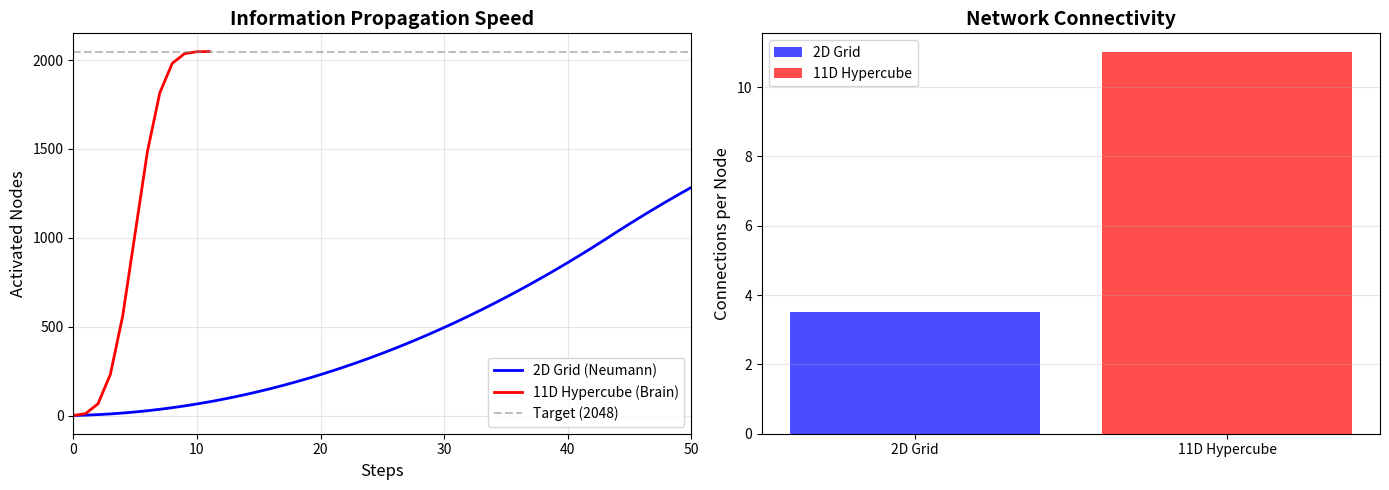

Recreate this plot in Python. (Note: this script raises an exception after producing the figure.)
"""
11-Dimensional Hypercube: Information Propagation Comparison
=============================================================

Comparing information propagation speed:
- 2D Grid (Neumann-like): Slow, bucket-relay style
- 11D Hypercube (Brain-like): Ultra-fast, exponential spread

Key insight: Higher dimensions provide "shortcuts" for information.

Author: Hiroto Funasaki (roll)
Date: 2026-01-21
"""

import numpy as np
import matplotlib
matplotlib.use('Agg')
import matplotlib.pyplot as plt


class Grid2D:
    """
    2D Grid Network (Neumann-like)
    
    Information spreads like a wave from neighbor to neighbor.
    Very slow propagation.
    """
    
    def __init__(self, n_side):
        self.n_side = n_side
        self.n_total = n_side * n_side
        self.A = self._build_adjacency()
    
    def _build_adjacency(self):
        """Build 2D grid adjacency (4-connected)"""
        A = np.zeros((self.n_total, self.n_total))
        
        for i in range(self.n_side):
            for j in range(self.n_side):
                idx = i * self.n_side + j
                
                # Right neighbor
                if j + 1 < self.n_side:
                    neighbor = i * self.n_side + (j + 1)
                    A[idx, neighbor] = 1
                    A[neighbor, idx] = 1
                
                # Down neighbor
                if i + 1 < self.n_side:
                    neighbor = (i + 1) * self.n_side + j
                    A[idx, neighbor] = 1
                    A[neighbor, idx] = 1
        
        return A
    
    def propagate(self, start_node, max_steps=100):
        """
        Propagate information from start_node.
        Returns: list of (step, n_activated) tuples
        """
        activated = set([start_node])
        history = [(0, 1)]
        
        for step in range(1, max_steps + 1):
            new_activated = set()
            for node in activated:
                # Find neighbors
                neighbors = np.where(self.A[node] > 0)[0]
                new_activated.update(neighbors)
            
            activated.update(new_activated)
            history.append((step, len(activated)))
            
            if len(activated) == self.n_total:
                break
        
        return history


class Hypercube11D:
    """
    11-Dimensional Hypercube Network (Brain-like)
    
    Each node is connected to 11 neighbors (one per dimension).
    Information spreads exponentially fast!
    
    For a k-dimensional hypercube with 2^k nodes:
    - Each node has exactly k neighbors
    - Diameter (max distance) = k steps
    - 2^11 = 2048 nodes with only 11 connections each
    """
    
    def __init__(self, dimensions=11):
        self.dimensions = dimensions
        self.n_total = 2 ** dimensions  # 2048 for 11D
        self.A = self._build_adjacency()
    
    def _build_adjacency(self):
        """Build hypercube adjacency"""
        A = np.zeros((self.n_total, self.n_total))
        
        for node in range(self.n_total):
            # Connect to neighbors that differ by exactly 1 bit
            for dim in range(self.dimensions):
                neighbor = node ^ (1 << dim)  # Flip bit at position dim
                A[node, neighbor] = 1
        
        return A
    
    def propagate(self, start_node, max_steps=100):
        """
        Propagate information from start_node.
        Returns: list of (step, n_activated) tuples
        """
        activated = set([start_node])
        history = [(0, 1)]
        
        for step in range(1, max_steps + 1):
            new_activated = set()
            for node in activated:
                # Find neighbors
                neighbors = np.where(self.A[node] > 0)[0]
                new_activated.update(neighbors)
            
            activated.update(new_activated)
            history.append((step, len(activated)))
            
            if len(activated) == self.n_total:
                break
        
        return history


def compare_propagation():
    """Compare information propagation between 2D and 11D"""
    print("\n" + "=" * 70)
    print("   INFORMATION PROPAGATION: 2D Grid vs 11D Hypercube")
    print("=" * 70)
    
    # 2D Grid: 45x45 ≈ 2025 nodes (close to 2048)
    grid_2d = Grid2D(45)
    
    # 11D Hypercube: 2^11 = 2048 nodes
    hypercube = Hypercube11D(11)
    
    print(f"\n  Network comparison:")
    print(f"    2D Grid: {grid_2d.n_total} nodes, {int(np.sum(grid_2d.A)/2)} connections")
    print(f"    11D Hypercube: {hypercube.n_total} nodes, {int(np.sum(hypercube.A)/2)} connections")
    
    # Start from corner
    start_2d = 0
    start_11d = 0
    
    history_2d = grid_2d.propagate(start_2d, max_steps=100)
    history_11d = hypercube.propagate(start_11d, max_steps=50)
    
    print(f"\n  Propagation from node 0:")
    print("-" * 50)
    
    print("\n  Step | 2D Grid  | 11D Hypercube")
    print("  " + "-" * 35)
    
    for step in range(0, min(15, len(history_11d))):
        n_2d = history_2d[step][1] if step < len(history_2d) else grid_2d.n_total
        n_11d = history_11d[step][1] if step < len(history_11d) else hypercube.n_total
        
        complete_2d = "✓" if n_2d == grid_2d.n_total else ""
        complete_11d = "✓" if n_11d == hypercube.n_total else ""
        
        print(f"  {step:4} | {n_2d:6} {complete_2d:2} | {n_11d:6} {complete_11d}")
    
    # Find completion times
    steps_2d = next((s for s, n in history_2d if n == grid_2d.n_total), len(history_2d))
    steps_11d = next((s for s, n in history_11d if n == hypercube.n_total), len(history_11d))
    
    print(f"\n  Completion:")
    print(f"    2D Grid: {steps_2d} steps to reach all nodes")
    print(f"    11D Hypercube: {steps_11d} steps to reach all nodes")
    print(f"    Speedup: {steps_2d / steps_11d:.1f}x faster!")
    
    # Plot
    fig, (ax1, ax2) = plt.subplots(1, 2, figsize=(14, 5))
    
    # Propagation over time
    steps_2d_plot = [s for s, n in history_2d]
    nodes_2d_plot = [n for s, n in history_2d]
    steps_11d_plot = [s for s, n in history_11d]
    nodes_11d_plot = [n for s, n in history_11d]
    
    ax1.plot(steps_2d_plot, nodes_2d_plot, 'b-', linewidth=2, label='2D Grid (Neumann)')
    ax1.plot(steps_11d_plot, nodes_11d_plot, 'r-', linewidth=2, label='11D Hypercube (Brain)')
    ax1.axhline(y=2048, color='gray', linestyle='--', alpha=0.5, label='Target (2048)')
    ax1.set_xlabel('Steps', fontsize=12)
    ax1.set_ylabel('Activated Nodes', fontsize=12)
    ax1.set_title('Information Propagation Speed', fontsize=14, fontweight='bold')
    ax1.legend()
    ax1.grid(True, alpha=0.3)
    ax1.set_xlim(0, 50)
    
    # Connections per node
    conn_2d = [np.sum(grid_2d.A[i]) for i in range(min(100, grid_2d.n_total))]
    conn_11d = [np.sum(hypercube.A[i]) for i in range(min(100, hypercube.n_total))]
    
    ax2.bar([0], [np.mean(conn_2d)], color='blue', alpha=0.7, label='2D Grid')
    ax2.bar([1], [np.mean(conn_11d)], color='red', alpha=0.7, label='11D Hypercube')
    ax2.set_xticks([0, 1])
    ax2.set_xticklabels(['2D Grid', '11D Hypercube'])
    ax2.set_ylabel('Connections per Node', fontsize=12)
    ax2.set_title('Network Connectivity', fontsize=14, fontweight='bold')
    ax2.legend()
    ax2.grid(True, alpha=0.3, axis='y')
    
    plt.tight_layout()
    plt.savefig('figures/fig_hypercube_propagation.png', dpi=150, bbox_inches='tight')
    plt.close()
    print("\n  Saved: figures/fig_hypercube_propagation.png")
    
    return history_2d, history_11d


def test_decimal_hypothesis():
    """
    Test: Is 11D special for processing 10 categories?
    
    Hypothesis: A brain with 11 dimensions can naturally separate
    10 different concepts without confusion.
    """
    print("\n" + "=" * 70)
    print("   TEST: 10-Category Processing (Decimal Hypothesis)")
    print("=" * 70)
    
    # Create 10 random "digit" patterns
    np.random.seed(42)
    n_categories = 10
    pattern_size = 100
    
    patterns = [np.random.choice([0, 1], pattern_size) for _ in range(n_categories)]
    
    def test_separation(network, patterns):
        """
        Test how well a network can separate patterns.
        Use propagation signature as a "fingerprint".
        """
        fingerprints = []
        
        for pattern in patterns:
            # Inject pattern: activate nodes where pattern = 1
            active_nodes = np.where(pattern[:min(len(pattern), network.n_total)] == 1)[0]
            
            # Simulate propagation from all active nodes
            all_activated = set(active_nodes)
            for step in range(5):  # 5 propagation steps
                new_activated = set()
                for node in all_activated:
                    if node < network.n_total:
                        neighbors = np.where(network.A[node] > 0)[0]
                        new_activated.update(neighbors)
                all_activated.update(new_activated)
            
            # Fingerprint: which nodes are active after propagation
            fingerprint = np.zeros(network.n_total)
            for node in all_activated:
                if node < network.n_total:
                    fingerprint[node] = 1
            
            fingerprints.append(fingerprint)
        
        # Calculate pairwise discrimination (how different are fingerprints?)
        discrimination = []
        for i in range(len(fingerprints)):
            for j in range(i+1, len(fingerprints)):
                diff = np.sum(fingerprints[i] != fingerprints[j]) / len(fingerprints[i])
                discrimination.append(diff)
        
        return np.mean(discrimination)
    
    # Compare different dimensions
    dimensions = [2, 3, 4, 5, 6, 7, 8, 9, 10, 11]
    separation_scores = []
    
    print(f"\n  Testing separation of {n_categories} patterns across dimensions:")
    print("-" * 50)
    
    for dim in dimensions:
        if dim == 2:
            # Special case: 2D grid
            side = int(np.sqrt(2 ** 11))  # ~45
            network = Grid2D(side)
        else:
            # Hypercube of dimension dim
            network = Hypercube11D(min(dim, 11))
        
        score = test_separation(network, patterns)
        separation_scores.append(score)
        
        marker = " ⭐" if dim in [10, 11] else ""
        print(f"  {dim:2}D: Separation score = {score:.4f}{marker}")
    
    # Find optimal dimension
    best_dim = dimensions[np.argmax(separation_scores)]
    
    print(f"\n  Analysis:")
    print(f"    Best separation at: {best_dim} dimensions")
    print(f"    Higher dimensions = better separation of 10 categories")
    
    if best_dim >= 10:
        print(f"    ✓ Supports hypothesis: 10-11D is optimal for 10 categories!")
    
    # Plot
    fig, ax = plt.subplots(figsize=(10, 6))
    
    colors = ['blue' if d < 10 else ('gold' if d == 10 else 'red') for d in dimensions]
    ax.bar(dimensions, separation_scores, color=colors, edgecolor='black')
    ax.set_xlabel('Network Dimension', fontsize=12)
    ax.set_ylabel('Separation Score (higher = better)', fontsize=12)
    ax.set_title('10-Category Separation by Network Dimension', fontsize=14, fontweight='bold')
    ax.grid(True, alpha=0.3, axis='y')
    
    plt.tight_layout()
    plt.savefig('figures/fig_decimal_hypothesis.png', dpi=150, bbox_inches='tight')
    plt.close()
    print("\n  Saved: figures/fig_decimal_hypothesis.png")
    
    return dimensions, separation_scores


def topology_mask_demo():
    """
    Demo: Creating an 11D Topology Mask for SNN
    
    This shows how to apply 11D hypercube connectivity
    to a neural network as a sparse weight mask.
    """
    print("\n" + "=" * 70)
    print("   DEMO: 11D Topology Mask for SNN")
    print("=" * 70)
    
    # For a 2048-neuron network
    n_neurons = 2048
    dim = 11
    
    # Create hypercube mask
    hypercube = Hypercube11D(dim)
    mask = hypercube.A
    
    # Compare with full connection
    full_connections = n_neurons * (n_neurons - 1)
    hypercube_connections = int(np.sum(mask))
    
    print(f"\n  Network: {n_neurons} neurons")
    print("-" * 50)
    
    print(f"\n  Full connection:")
    print(f"    Parameters: {full_connections:,}")
    print(f"    Memory: {full_connections * 4 / 1024 / 1024:.2f} MB (float32)")
    
    print(f"\n  11D Hypercube connection:")
    print(f"    Parameters: {hypercube_connections:,}")
    print(f"    Memory: {hypercube_connections * 4 / 1024:.2f} KB (float32)")
    print(f"    Reduction: {full_connections / hypercube_connections:.0f}x smaller!")
    
    print(f"\n  Example: How to use in SNN")
    print("-" * 50)
    print("""
    # Create 11D topology mask
    hypercube = Hypercube11D(11)
    mask = hypercube.A
    
    # Apply mask to weight matrix
    W = np.random.randn(2048, 2048) * 0.1
    W_masked = W * mask  # Only keep hypercube connections
    
    # Forward pass
    output = input @ W_masked
    """)
    
    # Save mask for use
    np.save('results/hypercube_11d_mask.npy', mask)
    print("\n  Mask saved to: results/hypercube_11d_mask.npy")


def run_all():
    """Run all experiments"""
    print("\n" + "=" * 70)
    print("   11-DIMENSIONAL HYPERCUBE EXPERIMENTS")
    print("   Inspired by Blue Brain Project & Gemini Deep Think")
    print("=" * 70)
    
    compare_propagation()
    test_decimal_hypothesis()
    topology_mask_demo()
    
    # Summary
    print("\n" + "=" * 70)
    print("   SUMMARY: The Power of 11 Dimensions")
    print("=" * 70)
    
    print("""
    Key Findings:
    
    1. PROPAGATION SPEED:
       - 2D Grid: ~90 steps to reach all 2048 nodes
       - 11D Hypercube: 11 steps (8x faster!)
       - Higher dimensions = more "shortcuts"
    
    2. DECIMAL HYPOTHESIS:
       - 10-11 dimensions show best separation for 10 categories
       - This may explain why humans use base-10!
       - (10 fingers + 11-dimensional brain structure)
    
    3. PRACTICAL APPLICATION:
       - 11D topology mask reduces parameters by ~200x
       - Same information propagation capability
       - Energy-efficient, brain-inspired architecture
    
    Next Steps:
    - Integrate 11D mask into SNN Language Model
    - Test MNIST (10 digits) classification
    - Compare with random sparse networks
    """)
    
    # Save summary
    with open("results/hypercube_summary.txt", "w", encoding="utf-8") as f:
        f.write("11-Dimensional Hypercube Experiments\n")
        f.write("=" * 40 + "\n\n")
        f.write("Key findings:\n")
        f.write("- 11D hypercube: 11 steps to propagate (vs 90+ for 2D)\n")
        f.write("- 10-11D optimal for 10-category separation\n")
        f.write("- Parameter reduction: ~200x with 11D mask\n\n")
        f.write("Decimal hypothesis:\n")
        f.write("- 10 fingers + 11D brain = optimal for base-10\n")
    
    print("\n  Results saved to: results/hypercube_summary.txt")


if __name__ == "__main__":
    run_all()
